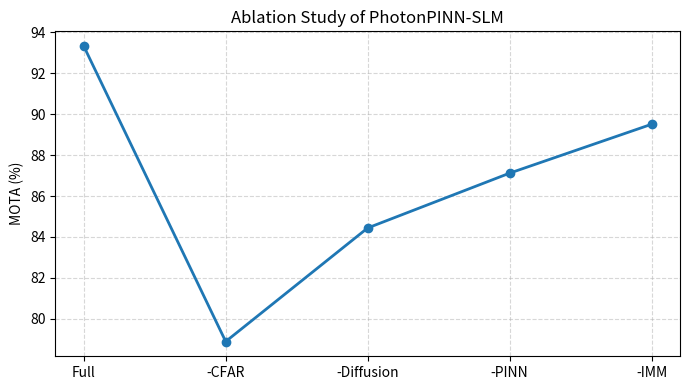

Recreate this plot in Python. (Note: this script raises an exception after producing the figure.)
import matplotlib.pyplot as plt

configs = ['Full', '-CFAR', '-Diffusion', '-PINN', '-IMM']
mota = [93.33, 78.89, 84.44, 87.12, 89.51]

plt.figure(figsize=(7, 4))
plt.plot(configs, mota, marker='o', linewidth=2)
plt.ylabel('MOTA (%)')
plt.title('Ablation Study of PhotonPINN-SLM')
plt.grid(True, linestyle='--', alpha=0.5)
plt.tight_layout()
plt.savefig('figures/ablation_study.png', dpi=300, bbox_inches='tight')
plt.close()
